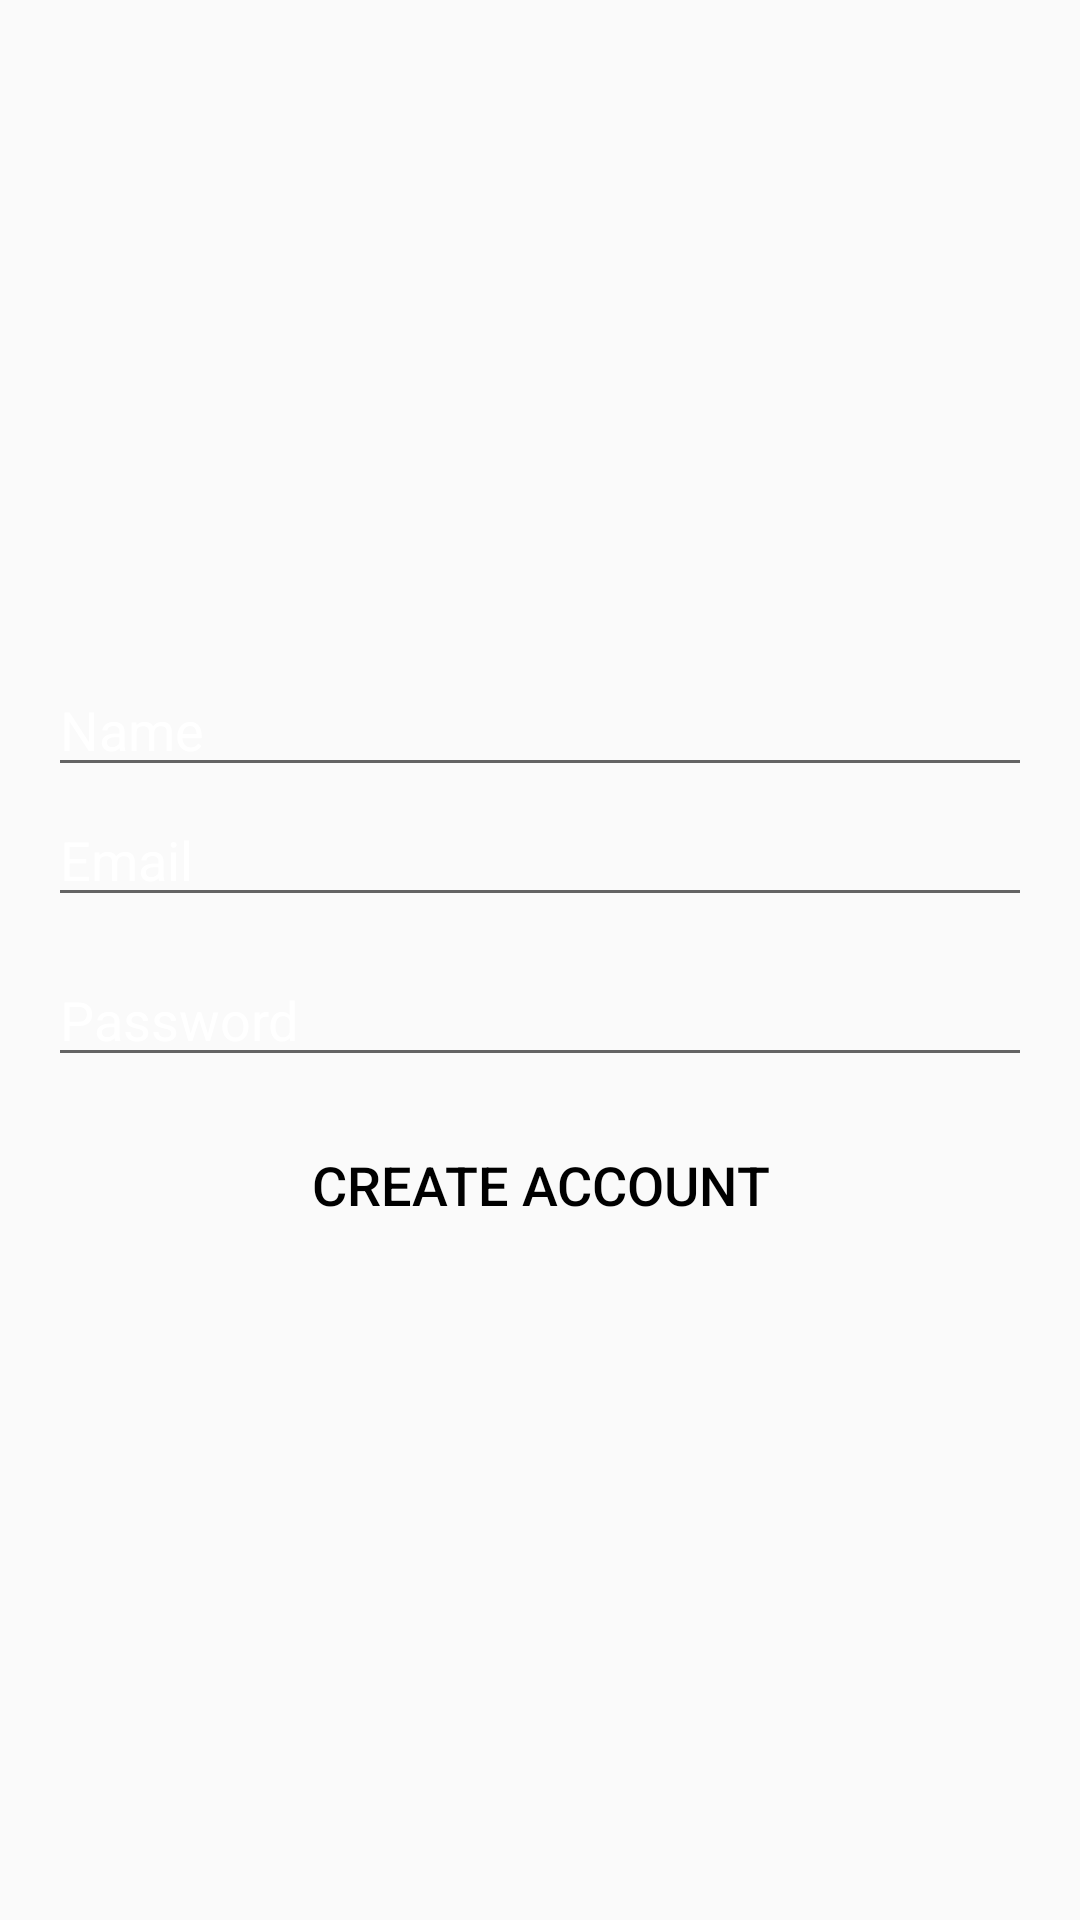

Android layout source for this screen:
<!-- AndroidManifest.xml: application theme AppTheme -->
<!-- res/layout/activity_create_account.xml -->
<?xml version="1.0" encoding="utf-8"?>
<LinearLayout xmlns:android="http://schemas.android.com/apk/res/android"
    xmlns:app="http://schemas.android.com/apk/res-auto"
    xmlns:tools="http://schemas.android.com/tools"
    android:id="@+id/activity_create_acocunt_id"
    android:background="@drawable/gradient_animation"
    android:layout_width="match_parent"
    android:layout_height="match_parent"
    android:gravity="center"
    android:orientation="vertical"
    android:padding="16dp"
    tools:context=".CreateAccountActivity">

    <ProgressBar
        android:id="@+id/create_account_progress"
        android:layout_width="wrap_content"
        android:layout_height="wrap_content"
        android:visibility="gone" />

    <LinearLayout
        android:id="@+id/accot_create_login_form"
        android:layout_width="match_parent"
        android:layout_height="wrap_content"
        android:orientation="vertical">

        <EditText
            android:id="@+id/acct_name"
            android:layout_width="match_parent"
            android:layout_height="wrap_content"
            android:hint="@string/acct_name_hint"
            android:textColorHint="@android:color/white"
            android:inputType="textPersonName"
            android:maxLines="1" />


        <AutoCompleteTextView
            android:id="@+id/email_account"
            android:layout_width="match_parent"
            android:layout_height="wrap_content"
            android:hint="@string/email_hint"
            android:inputType="textEmailAddress"
            android:maxLines="1"
            android:textColorHint="@android:color/white"
            android:paddingTop="12dp" />

        <EditText
            android:id="@+id/password_acocunt"
            android:layout_width="match_parent"
            android:layout_height="wrap_content"
            android:layout_marginTop="12dp"
            android:hint="@string/password_hint"
            android:inputType="textPassword"
            android:textColorHint="@android:color/white"
            android:maxLines="1" />

        <Button
            android:id="@+id/email_create_account"
            android:layout_width="match_parent"
            android:layout_height="wrap_content"
            android:layout_marginTop="12dp"
            android:background="@android:color/transparent"
            android:textSize="18sp"
            android:textColor="@android:color/black"
            android:text="@string/create_account_button_text" />

    </LinearLayout>


</LinearLayout>
<!-- resources referenced by this layout -->
<resources>
  <string name="acct_name_hint">Name</string>
  <string name="create_account_button_text">CREATE ACCOUNT</string>
  <string name="email_hint">Email</string>
  <string name="password_hint">Password</string>
  <style name="AppTheme" parent="Theme.AppCompat.Light.DarkActionBar">
          
          <item name="colorPrimary">@color/colorPrimary</item>
  
          <item name="colorPrimaryDark">@color/colorPrimaryDark</item>
          <item name="colorAccent">@color/colorAccent</item>
      </style>
  <color name="colorPrimary">#212121</color>
  <color name="colorPrimaryDark">#000000</color>
  <color name="colorAccent">#ECECEC</color>
</resources>
